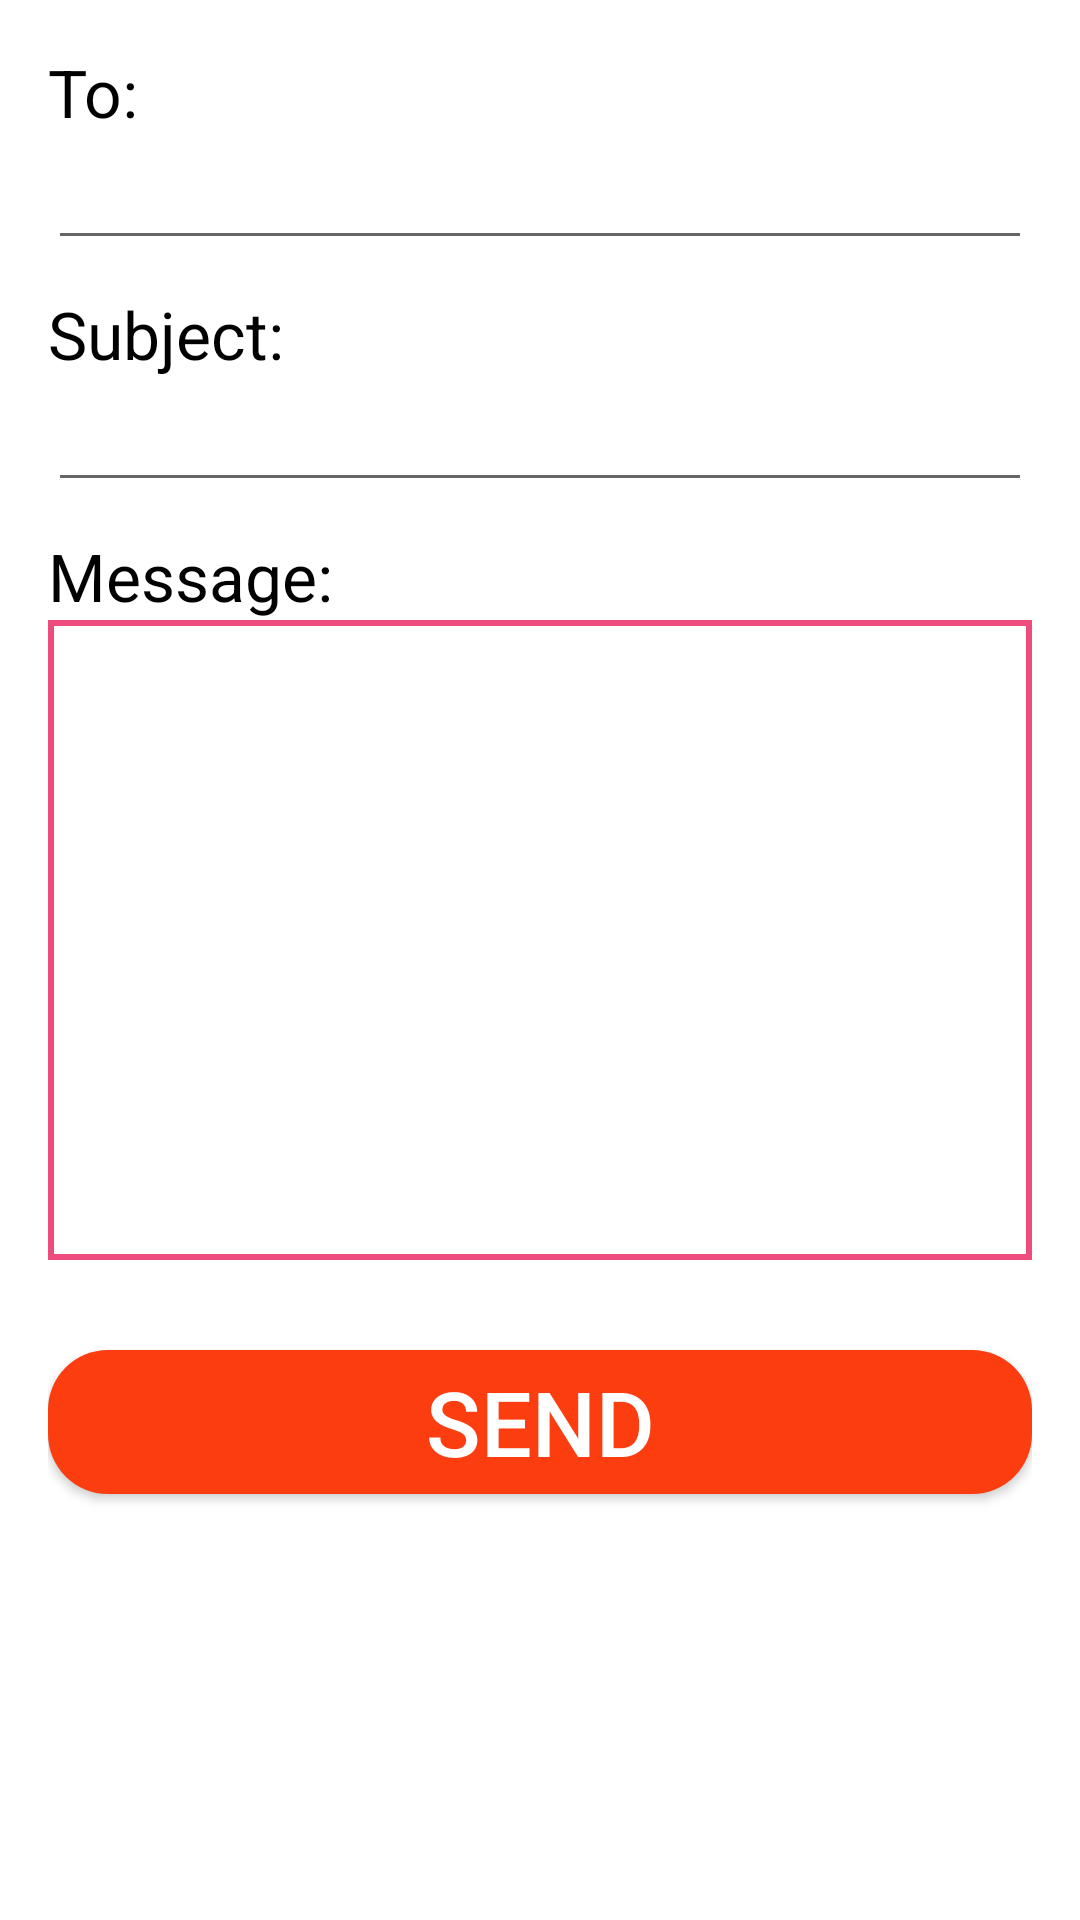

The Android layout XML behind this screen, and the referenced resources:
<!-- AndroidManifest.xml: application theme AppTheme -->
<!-- res/layout/activity_mail.xml -->
<?xml version="1.0" encoding="utf-8"?>
<LinearLayout xmlns:android="http://schemas.android.com/apk/res/android"
    xmlns:app="http://schemas.android.com/apk/res-auto"
    xmlns:tools="http://schemas.android.com/tools"
    android:layout_width="match_parent"
    android:layout_height="match_parent"
    android:orientation="vertical"
    android:background="@color/colorWhite"
    android:padding="16dp"
    tools:context=".Mail">

    <TextView
        android:layout_width="match_parent"
        android:layout_height="wrap_content"
        android:text="To:"
        android:textColor="@color/c13"
        android:textAppearance="@style/TextAppearance.AppCompat.Large" />
    <EditText
        android:id="@+id/edit_text_to"
        android:layout_width="match_parent"
        android:layout_height="wrap_content"
        android:textColor="@color/c13"
        android:inputType="textEmailAddress" />
    <TextView
        android:layout_width="match_parent"
        android:layout_height="wrap_content"
        android:layout_marginTop="10dp"
        android:text="Subject:"
        android:textColor="@color/c13"
        android:textAppearance="@style/TextAppearance.AppCompat.Large" />
    <EditText
        android:id="@+id/edit_text_subject"
        android:layout_width="match_parent"
        android:layout_height="wrap_content"
        android:textColor="@color/c13"
        android:inputType="textEmailSubject" />
    <TextView
        android:layout_width="match_parent"
        android:layout_height="wrap_content"
        android:text="Message:"
        android:textColor="@color/c13"
        android:layout_marginTop="10dp"
        android:textAppearance="@style/TextAppearance.AppCompat.Large" />
    <EditText
        android:id="@+id/edit_text_message"
        android:layout_width="match_parent"
        android:layout_height="wrap_content"
        android:gravity="start|top"
        android:textColor="@color/c13"
        android:background="@drawable/editshape1"
        android:lines="10" />
    <Button
        android:id="@+id/button_send"
        android:layout_width="match_parent"
        android:layout_height="wrap_content"
        android:layout_marginTop="30dp"
        android:background="@drawable/btnshape"
        android:text="@string/send"
        android:textColor="@color/c12"
        android:textSize="30dp"/>
</LinearLayout>
<!-- resources referenced by this layout -->
<resources>
  <color name="c12">#FFFFFF</color>
  <color name="c13">#000000</color>
  <color name="colorWhite">#ffffff</color>
  <!-- drawable btnshape (drawable) -->
  <?xml version="1.0" encoding="utf-8"?>
  <shape xmlns:android="http://schemas.android.com/apk/res/android">
      <corners android:radius="20dp"/>
      <solid android:color="@color/c5"/>
  
  </shape>
  <!-- drawable editshape1 (drawable) -->
  <?xml version="1.0" encoding="utf-8"?>
  <shape xmlns:android="http://schemas.android.com/apk/res/android">
  
      <stroke android:color="@color/c9"
  
          android:width="2dp"/>
  
  </shape>
  <string name="send">send</string>
  <style name="AppTheme" parent="Theme.AppCompat.Light.NoActionBar">
          
          <item name="colorPrimary">@color/colorPrimary</item>
          <item name="colorPrimaryDark">@color/colorPrimaryDark</item>
          <item name="colorAccent">@color/colorAccent</item>
      </style>
  <color name="c5">#FB3D0F</color>
  <color name="c9">#EE4C7C</color>
  <color name="colorPrimary">#3498DB</color>
  <color name="colorPrimaryDark">#0000FF</color>
  <color name="colorAccent">#000000</color>
</resources>
